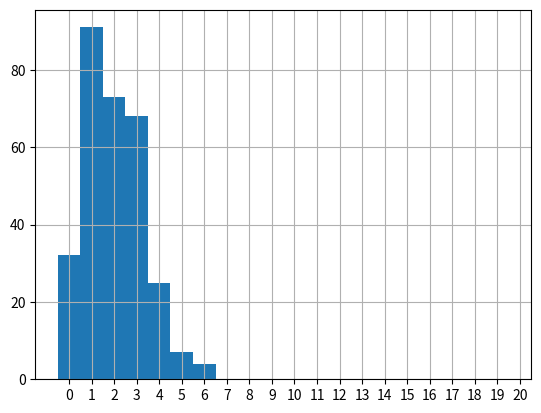

Recreate this plot in Python.
import numpy as np
import matplotlib.pyplot as plt
%matplotlib inline

total = 20 * 15
sobre = 6

n = 100

coleccion = np.zeros(total)
while coleccion.sum() < n * 6:
    valores = np.random.randint(1, total + 1, sobre)
    if len(np.unique(valores)) == len(valores):
        coleccion[valores - 1] += 1
print((coleccion == 0).sum())
print(coleccion.max())
print(coleccion, coleccion.sum())

plt.hist(coleccion, bins=np.arange(-0.5, 20.5, 1))
plt.xticks(np.arange(0,21))
plt.grid()